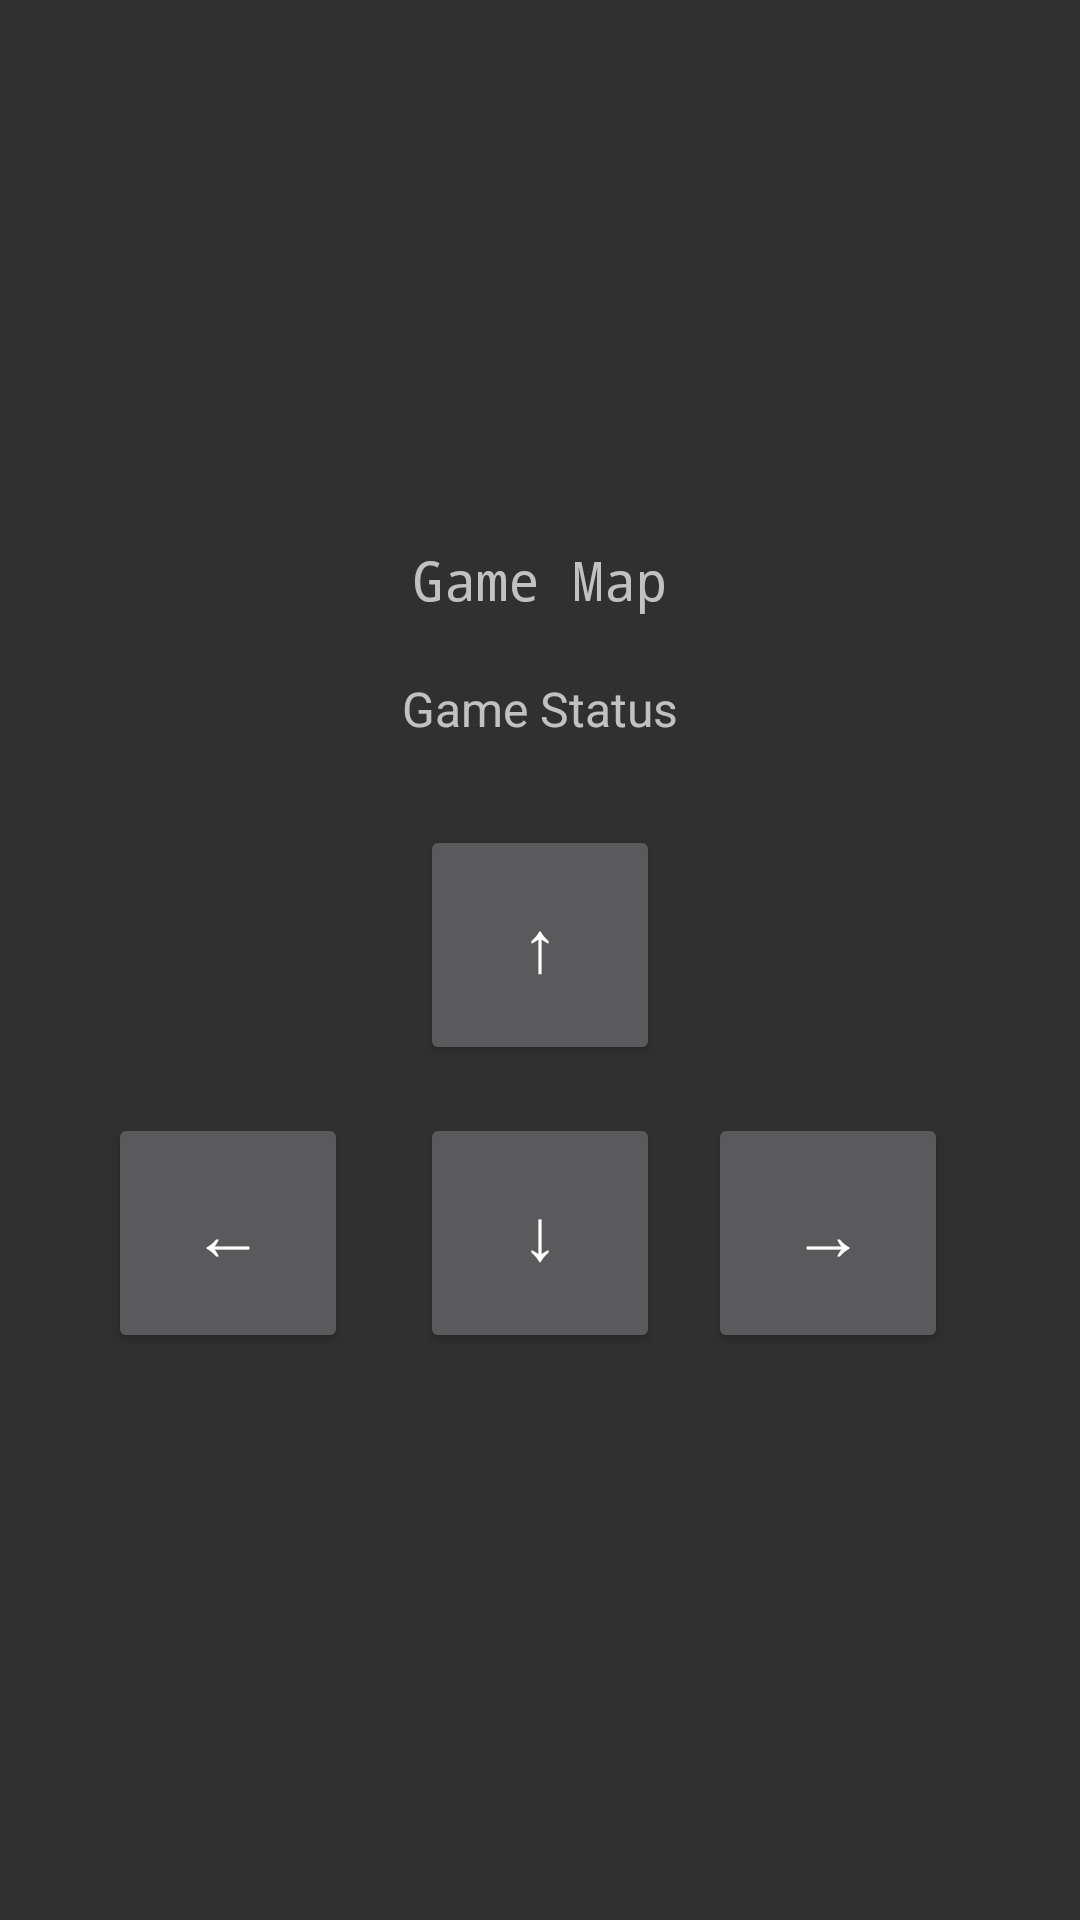

Produce the Android XML layout that renders to this screen, including the resource entries it uses.
<!-- AndroidManifest.xml: application theme Theme.AppCompat -->
<!-- res/layout/activity_main.xml -->
<?xml version="1.0" encoding="utf-8"?>
<LinearLayout xmlns:android="http://schemas.android.com/apk/res/android"
    android:layout_width="match_parent"
    android:layout_height="match_parent"
    android:orientation="vertical"
    android:padding="16dp"
    android:gravity="center">

    
    <TextView
        android:id="@+id/tv_game_map"
        android:layout_width="wrap_content"
        android:layout_height="wrap_content"
        android:text="Game Map"
        android:textSize="18sp"
        android:layout_marginBottom="20dp"
        android:fontFamily="monospace"/>

    
    <TextView
        android:id="@+id/tv_game_status"
        android:layout_width="wrap_content"
        android:layout_height="wrap_content"
        android:text="Game Status"
        android:textSize="16sp"
        android:layout_marginBottom="20dp" />

    
    <GridLayout
        android:layout_width="wrap_content"
        android:layout_height="wrap_content"
        android:columnCount="3"
        android:rowCount="3"
        android:orientation="horizontal"
        android:layout_gravity="center">

        
        <Button
            android:layout_width="wrap_content"
            android:layout_height="wrap_content"
            android:text=""
            android:layout_margin="8dp"
            android:visibility="invisible"/>

        
        <Button
            android:id="@+id/btn_up"
            android:layout_width="80dp"
            android:layout_height="80dp"
            android:text="↑"
            android:textSize="24sp"
            android:layout_margin="8dp"/>

        
        <Button
            android:layout_width="wrap_content"
            android:layout_height="wrap_content"
            android:text=""
            android:layout_margin="8dp"
            android:visibility="invisible"/>

        
        <Button
            android:id="@+id/btn_left"
            android:layout_width="80dp"
            android:layout_height="80dp"
            android:text="←"
            android:textSize="24sp"
            android:layout_margin="8dp"/>

        
        <Button
            android:id="@+id/btn_down"
            android:layout_width="80dp"
            android:layout_height="80dp"
            android:text="↓"
            android:textSize="24sp"
            android:layout_margin="8dp"/>

        
        <Button
            android:id="@+id/btn_right"
            android:layout_width="80dp"
            android:layout_height="80dp"
            android:text="→"
            android:textSize="24sp"
            android:layout_margin="8dp"/>

    </GridLayout>

</LinearLayout>
<!-- resources referenced by this layout -->
<resources>

</resources>
